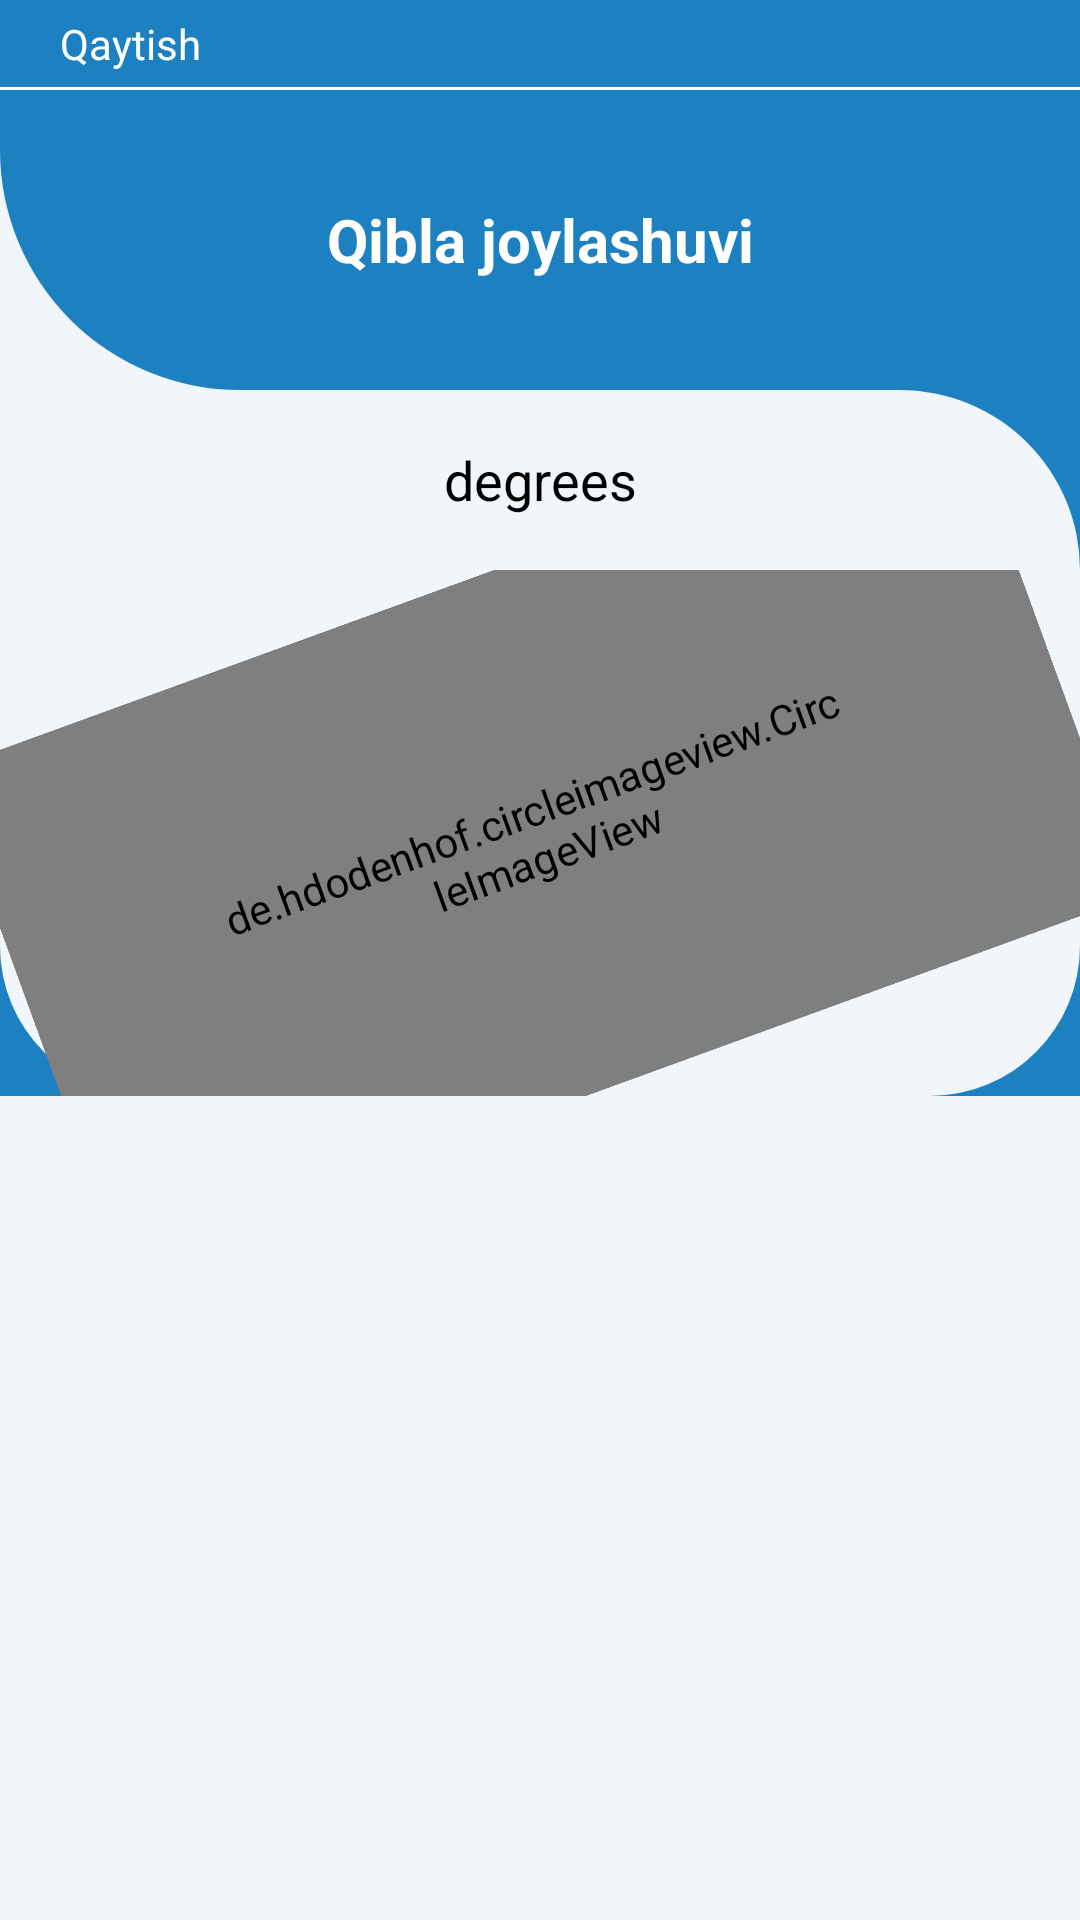

Android layout source for this screen:
<!-- AndroidManifest.xml: application theme Theme.MasjidInUzbekistan.NoActionBar -->
<!-- res/layout/activity_qibla.xml -->
<?xml version="1.0" encoding="utf-8"?>
<RelativeLayout xmlns:android="http://schemas.android.com/apk/res/android"
    xmlns:tools="http://schemas.android.com/tools"
    android:layout_width="match_parent"
    android:layout_height="match_parent"
    xmlns:app="http://schemas.android.com/apk/res-auto"
    android:background="#F1F6FA"
    tools:context=".activities.QiblaActivity">

    <LinearLayout
        android:id="@+id/myLinear"
        android:layout_width="match_parent"
        android:layout_height="130dp"
        android:orientation="vertical"
        android:background="@drawable/compassbac">
        <TextView
            android:layout_width="wrap_content"
            android:layout_height="wrap_content"
            android:text="@string/qaytish"
            android:gravity="center_vertical"
            android:layout_marginLeft="10dp"
            android:onClick="dicbacpressed"
            android:textColor="#fff"
            app:drawableStartCompat="@drawable/ic_baseline_arrow_left_24"
            android:layout_marginStart="20dp"
            android:layout_marginBottom="5dp"
            android:layout_marginTop="5dp"/>
        <View
            android:layout_width="match_parent"
            android:layout_height="1dp"
            android:background="#fff"/>
        <TextView
            android:layout_width="match_parent"
            android:layout_height="match_parent"
            android:gravity="center"
            android:text="@string/qibla_joylashuvi"
            android:textColor="#fff"
            android:textStyle="bold"
            android:textSize="20sp"/>
    </LinearLayout>

    <LinearLayout
    android:id="@+id/linear2"
    android:layout_below="@id/myLinear"
    android:layout_width="match_parent"
    android:background="#1D81C1"
    android:layout_height="wrap_content">
    <TextView
        android:id="@+id/txtDegrees"
        android:layout_width="match_parent"
        android:layout_height="60dp"
        android:background="@drawable/degreebac"
        android:gravity="center"
        android:textColor="#000"
        android:text="@string/degrees"
        android:textSize="18sp"/>
</LinearLayout>

    <LinearLayout
        android:id="@+id/seconlinear"
        android:layout_width="match_parent"
        android:layout_height="wrap_content"
        android:background="#1D81C1"
        android:layout_below="@id/linear2"
        android:weightSum="6"
        android:orientation="vertical">

        <LinearLayout
            android:layout_width="match_parent"
            android:layout_height="0dp"
            android:background="@drawable/compasbottom"
            android:layout_weight="5.7">
            <de.hdodenhof.circleimageview.CircleImageView
                android:id="@+id/imgCompass"
                android:rotation="-20"
                android:layout_width="match_parent"
                android:layout_height="match_parent"
                android:src="@drawable/compassqibla"
                android:padding="70dp"/>
        </LinearLayout>

    </LinearLayout>

</RelativeLayout>
<!-- resources referenced by this layout -->
<resources>
  <!-- drawable compasbottom (drawable) -->
  <?xml version="1.0" encoding="UTF-8"?>
  <shape xmlns:android="http://schemas.android.com/apk/res/android">
      <solid android:color="@color/colorbac"/>
  
      <stroke android:width="0dp" android:color="#B1BCBE" />
      <corners android:bottomRightRadius="50dp"
          android:bottomLeftRadius="50dp"/>
      <padding android:left="0dp" android:top="0dp"
          android:right="0dp" android:bottom="0dp" />
  </shape>
  <!-- drawable compassbac (drawable) -->
  <?xml version="1.0" encoding="UTF-8"?>
  <shape xmlns:android="http://schemas.android.com/apk/res/android">
      <solid android:color="#1D81C1"/>
  
      <stroke android:width="0dp" android:color="#B1BCBE" />
      <corners
          android:bottomLeftRadius="80dp"/>
      <padding android:left="0dp" android:top="0dp"
          android:right="0dp" android:bottom="0dp" />
  </shape>
  <!-- drawable compassqibla: jpg bitmap (drawable, 165388 bytes) -->
  <!-- drawable degreebac (drawable) -->
  <?xml version="1.0" encoding="UTF-8"?>
  <shape xmlns:android="http://schemas.android.com/apk/res/android">
      <solid android:color="@color/colorbac"/>
  
      <stroke android:width="0dp" android:color="#B1BCBE" />
      <corners android:topRightRadius="80dp"/>
      <padding android:left="0dp" android:top="0dp"
          android:right="0dp" android:bottom="0dp" />
  </shape>
  <string name="degrees">degrees</string>
  <string name="qaytish">Qaytish</string>
  <string name="qibla_joylashuvi">Qibla joylashuvi</string>
  <style name="Theme.MasjidInUzbekistan.NoActionBar" parent="Theme.MaterialComponents.DayNight.NoActionBar">
          <item name="windowActionBar">false</item>
          <item name="windowNoTitle">true</item>
          <item name="colorPrimary">#166DA5</item>
          <item name="colorPrimaryVariant">#166DA5</item>
          <item name="android:statusBarColor" tools:targetApi="l">?attr/colorPrimaryVariant</item>
      </style>
  <color name="colorbac">#F1F6FA</color>
</resources>
